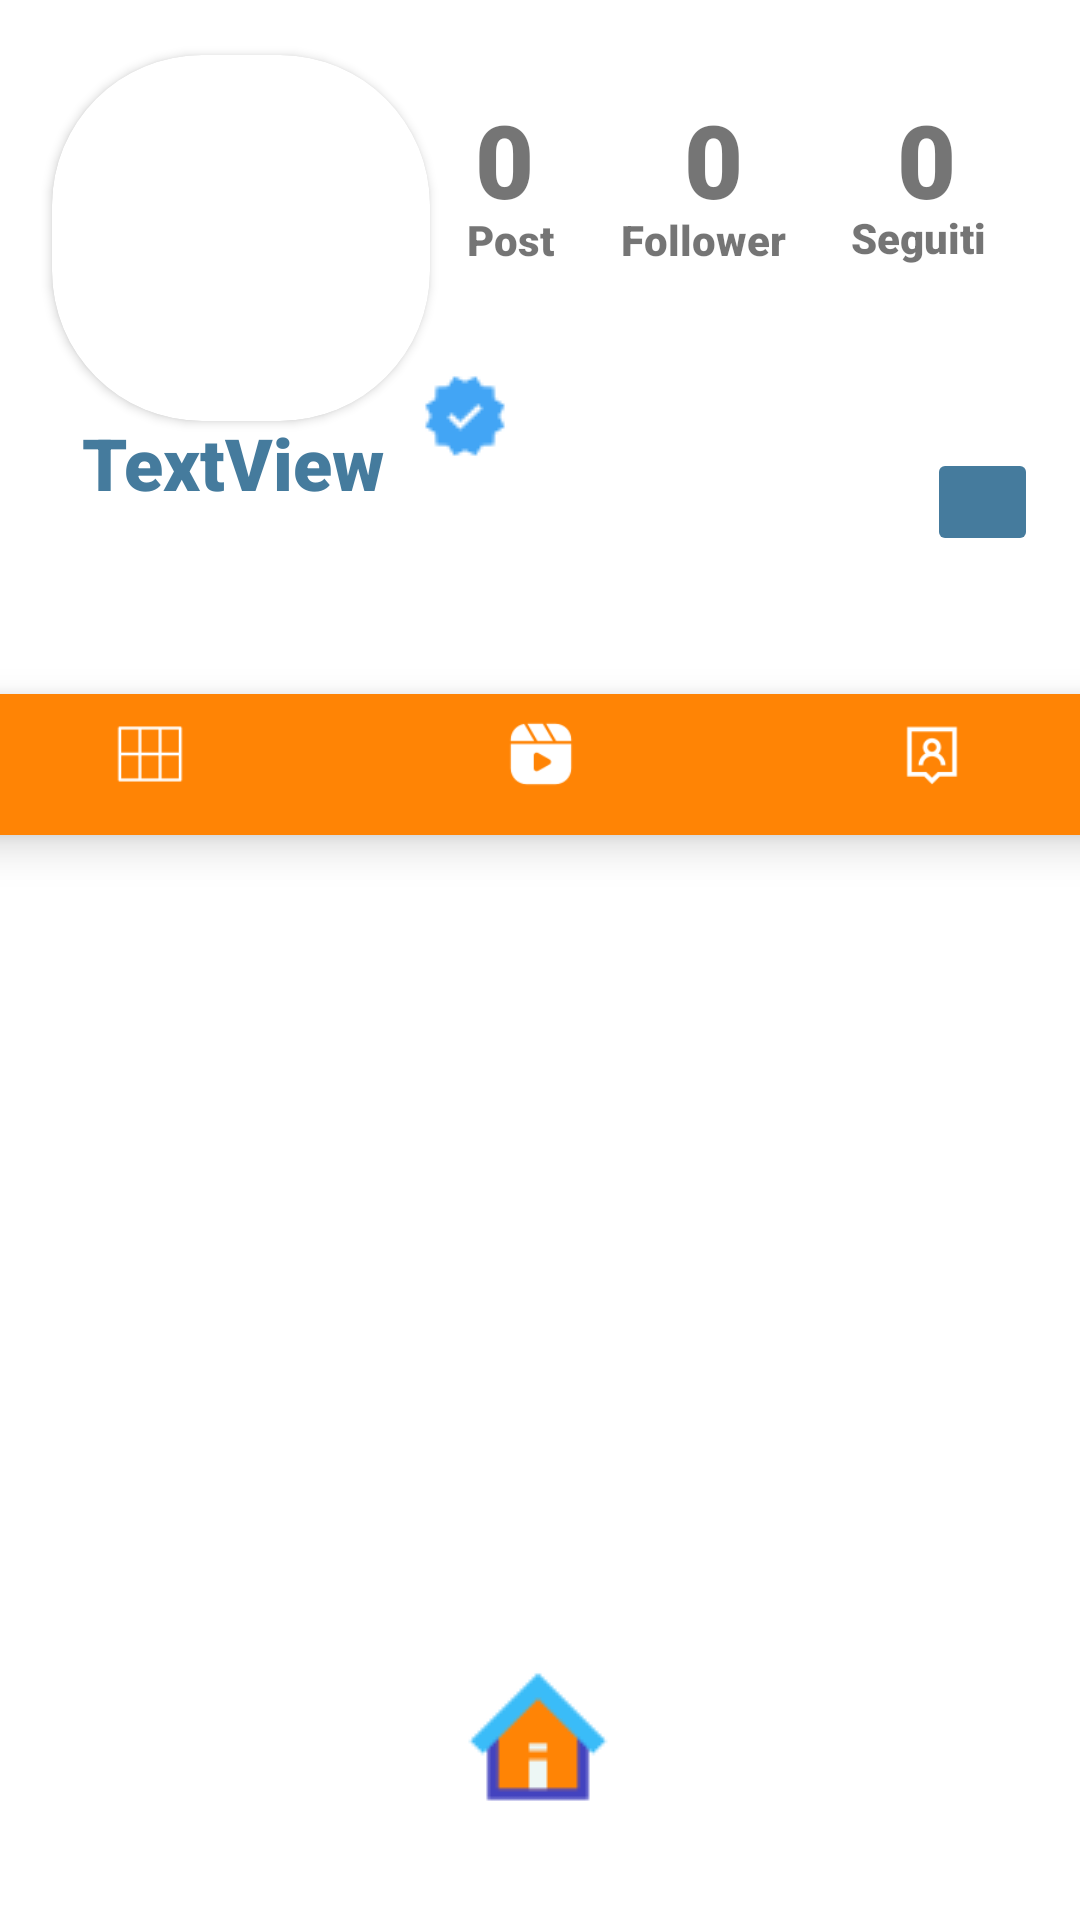

Layout XML and referenced resources for this Android screen:
<!-- AndroidManifest.xml: application theme Theme.MyApplication -->
<!-- res/layout/activity_profile.xml -->
<?xml version="1.0" encoding="utf-8"?>
<androidx.constraintlayout.widget.ConstraintLayout xmlns:android="http://schemas.android.com/apk/res/android"
    xmlns:app="http://schemas.android.com/apk/res-auto"
    xmlns:tools="http://schemas.android.com/tools"
    android:id="@+id/posted_img"
    android:layout_width="match_parent"
    android:layout_height="match_parent"
    android:backgroundTint="#CAF0F8"
    tools:context=".Profile">

    <TextView
        android:id="@+id/name"
        android:layout_width="wrap_content"
        android:layout_height="wrap_content"
        android:fontFamily="sans-serif-black"
        android:text="TextView"
        android:textColor="#457b9d"
        android:textSize="24sp"
        app:layout_constraintBottom_toBottomOf="parent"
        app:layout_constraintEnd_toEndOf="parent"
        app:layout_constraintHorizontal_bias="0.106"
        app:layout_constraintStart_toStartOf="parent"
        app:layout_constraintTop_toTopOf="parent"
        app:layout_constraintVertical_bias="0.227" />

    <TextView
        android:id="@+id/email"
        android:layout_width="wrap_content"
        android:layout_height="wrap_content"
        android:fontFamily="sans-serif"
        android:textColor="#457b9d"
        android:textSize="20sp"
        app:layout_constraintBottom_toBottomOf="parent"
        app:layout_constraintEnd_toEndOf="parent"
        app:layout_constraintHorizontal_bias="0.097"
        app:layout_constraintStart_toStartOf="parent"
        app:layout_constraintTop_toTopOf="parent"
        app:layout_constraintVertical_bias="0.288" />

    <ImageButton
        android:id="@+id/btn_home"
        android:layout_width="70dp"
        android:layout_height="62dp"
        android:background="@drawable/bottom_navigation"
        android:backgroundTint="#FFFFFF"
        app:layout_constraintBottom_toBottomOf="parent"
        app:layout_constraintEnd_toEndOf="parent"
        app:layout_constraintHorizontal_bias="0.498"
        app:layout_constraintStart_toStartOf="parent"
        app:layout_constraintTop_toTopOf="parent"
        app:layout_constraintVertical_bias="0.95"
        app:srcCompat="@drawable/icons8_home_60"

        />


    <androidx.cardview.widget.CardView
        android:id="@+id/cardView2"
        android:layout_width="126dp"
        android:layout_height="122dp"
        android:layout_margin="5dp"
        android:elevation="10dp"
        app:cardCornerRadius="50dp"
        app:layout_constraintBottom_toBottomOf="parent"
        app:layout_constraintEnd_toEndOf="parent"
        app:layout_constraintHorizontal_bias="0.055"
        app:layout_constraintStart_toStartOf="parent"
        app:layout_constraintTop_toTopOf="parent"
        app:layout_constraintVertical_bias="0.026">

        <ImageView
            android:id="@+id/profileImg"
            android:layout_width="129dp"
            android:layout_height="130dp"
            tools:srcCompat="@tools:sample/avatars" />
    </androidx.cardview.widget.CardView>

    <TextView
        android:id="@+id/textView"
        android:layout_width="wrap_content"
        android:layout_height="wrap_content"
        android:fontFamily="sans-serif-black"
        android:text="Post"
        app:layout_constraintBottom_toBottomOf="parent"
        app:layout_constraintEnd_toEndOf="parent"
        app:layout_constraintHorizontal_bias="0.47"
        app:layout_constraintStart_toStartOf="parent"
        app:layout_constraintTop_toTopOf="parent"
        app:layout_constraintVertical_bias="0.113" />

    <TextView
        android:id="@+id/textView2"
        android:layout_width="wrap_content"
        android:layout_height="wrap_content"
        android:fontFamily="sans-serif-black"
        android:text="Follower"
        app:layout_constraintBottom_toBottomOf="parent"
        app:layout_constraintEnd_toEndOf="parent"
        app:layout_constraintHorizontal_bias="0.679"
        app:layout_constraintStart_toStartOf="parent"
        app:layout_constraintTop_toTopOf="parent"
        app:layout_constraintVertical_bias="0.113" />

    <TextView
        android:id="@+id/textView3"
        android:layout_width="wrap_content"
        android:layout_height="wrap_content"
        android:fontFamily="sans-serif-black"
        android:text="Seguiti"
        app:layout_constraintBottom_toBottomOf="parent"
        app:layout_constraintEnd_toEndOf="parent"
        app:layout_constraintHorizontal_bias="0.9"
        app:layout_constraintStart_toStartOf="parent"
        app:layout_constraintTop_toTopOf="parent"
        app:layout_constraintVertical_bias="0.112" />

    <com.google.android.material.bottomnavigation.BottomNavigationView
        android:id="@+id/bottom_navigation"
        android:layout_width="391dp"
        android:layout_height="47dp"
        android:background="@drawable/bottom_navigation"
        app:itemIconTint="@color/white"
        app:itemTextColor="@color/white"
        app:layout_constraintBottom_toBottomOf="parent"
        app:layout_constraintEnd_toEndOf="parent"
        app:layout_constraintStart_toStartOf="parent"
        app:layout_constraintTop_toTopOf="parent"
        app:layout_constraintVertical_bias="0.39"
        app:menu="@menu/profile_detail" />

    <ImageView
        android:id="@+id/imageView2"
        android:layout_width="wrap_content"
        android:layout_height="wrap_content"
        app:layout_constraintBottom_toBottomOf="parent"
        app:layout_constraintEnd_toEndOf="parent"
        app:layout_constraintHorizontal_bias="0.06"
        app:layout_constraintStart_toEndOf="@+id/name"
        app:layout_constraintTop_toTopOf="parent"
        app:layout_constraintVertical_bias="0.203"
        app:srcCompat="@drawable/icons8_instagram_verification_badge_30" />


    <TextView
        android:id="@+id/textView5"
        android:layout_width="wrap_content"
        android:layout_height="wrap_content"
        android:fontFamily="sans-serif-black"
        android:text="0"
        android:textSize="34sp"
        app:layout_constraintBottom_toBottomOf="parent"
        app:layout_constraintEnd_toEndOf="parent"
        app:layout_constraintHorizontal_bias="0.465"
        app:layout_constraintStart_toStartOf="parent"
        app:layout_constraintTop_toTopOf="parent"
        app:layout_constraintVertical_bias="0.051" />

    <TextView
        android:id="@+id/textView7"
        android:layout_width="wrap_content"
        android:layout_height="wrap_content"
        android:fontFamily="sans-serif-black"
        android:text="0"
        android:textSize="34sp"
        app:layout_constraintBottom_toBottomOf="parent"
        app:layout_constraintEnd_toEndOf="parent"
        app:layout_constraintHorizontal_bias="0.879"
        app:layout_constraintStart_toStartOf="parent"
        app:layout_constraintTop_toTopOf="parent"
        app:layout_constraintVertical_bias="0.051" />

    <TextView
        android:id="@+id/textView8"
        android:layout_width="wrap_content"
        android:layout_height="wrap_content"
        android:fontFamily="sans-serif-black"
        android:text="0"
        android:textSize="34sp"
        app:layout_constraintBottom_toBottomOf="parent"
        app:layout_constraintEnd_toEndOf="parent"
        app:layout_constraintHorizontal_bias="0.67"
        app:layout_constraintStart_toStartOf="parent"
        app:layout_constraintTop_toTopOf="parent"
        app:layout_constraintVertical_bias="0.051" />


    <ImageButton
        android:id="@+id/collapse_btn"
        android:layout_width="37dp"
        android:layout_height="36dp"
        android:backgroundTint="#457B9D"
        android:src="@drawable/ic_baseline_arrow_drop_down_24"
        app:layout_constraintBottom_toBottomOf="parent"
        app:layout_constraintEnd_toEndOf="parent"
        app:layout_constraintHorizontal_bias="0.957"
        app:layout_constraintStart_toStartOf="parent"
        app:layout_constraintTop_toTopOf="parent"
        app:layout_constraintVertical_bias="0.247" />


    <LinearLayout
        android:id="@+id/hidden_view"
        android:layout_width="wrap_content"
        android:layout_height="57dp"
        android:orientation="vertical"
        android:visibility="gone"
        app:layout_constraintBottom_toBottomOf="parent"
        app:layout_constraintEnd_toEndOf="parent"
        app:layout_constraintHorizontal_bias="0.963"
        app:layout_constraintStart_toStartOf="parent"
        app:layout_constraintTop_toTopOf="parent"
        app:layout_constraintVertical_bias="0.317">


        <ImageButton
            android:id="@+id/logout"
            android:layout_width="50dp"
            android:layout_height="50dp"
            android:backgroundTint="@color/white"
            android:src="@drawable/icons8_logout_rounded_30"
            app:layout_constraintBottom_toBottomOf="parent"
            app:layout_constraintEnd_toEndOf="parent"
            app:layout_constraintHorizontal_bias="0.963"
            app:layout_constraintStart_toStartOf="parent"
            app:layout_constraintTop_toTopOf="parent"
            app:layout_constraintVertical_bias="0.317" />

    </LinearLayout>

    <ImageView
        android:id="@+id/posted"
        android:layout_width="wrap_content"
        android:layout_height="wrap_content"
        app:layout_constraintBottom_toBottomOf="parent"
        app:layout_constraintEnd_toEndOf="parent"
        app:layout_constraintHorizontal_bias="0.074"
        app:layout_constraintStart_toStartOf="parent"
        app:layout_constraintTop_toTopOf="parent"
        app:layout_constraintVertical_bias="0.548"
        tools:srcCompat="@tools:sample/avatars" />


</androidx.constraintlayout.widget.ConstraintLayout>
<!-- resources referenced by this layout -->
<resources>
  <color name="white">#FFFFFFFF</color>
  <!-- drawable bottom_navigation (drawable) -->
  <?xml version="1.0" encoding="UTF-8"?>
  <shape xmlns:android="http://schemas.android.com/apk/res/android"
      android:shape="rectangle" >
      <solid android:color="#FF8405" />
      <corners android:radius="10dp" />
  </shape>
  <!-- drawable icons8_home_60: png bitmap (drawable, 570 bytes) -->
  <!-- drawable icons8_instagram_verification_badge_30: png bitmap (drawable, 655 bytes) -->
  <!-- drawable icons8_logout_rounded_30: png bitmap (drawable, 591 bytes) -->
  <style name="Theme.MyApplication" parent="Theme.MaterialComponents.DayNight.DarkActionBar">
  
          
          <item name="colorPrimary">@color/purple_500 </item>
          <item name="colorPrimaryVariant">@color/purple_700</item>
          <item name="colorOnPrimary">@color/white</item>
          
          <item name="colorSecondary">@color/teal_200</item>
          <item name="colorSecondaryVariant">@color/teal_700</item>
          <item name="colorOnSecondary">@color/black</item>
          
          <item name="android:statusBarColor">?attr/colorPrimaryVariant</item>
          
      </style>
  <color name="purple_500">#4343BF</color>
  <color name="purple_700">#FF8405</color>
  <color name="teal_200">#FF03DAC5</color>
  <color name="teal_700">#FF018786</color>
  <color name="black">#FF000000</color>
</resources>
